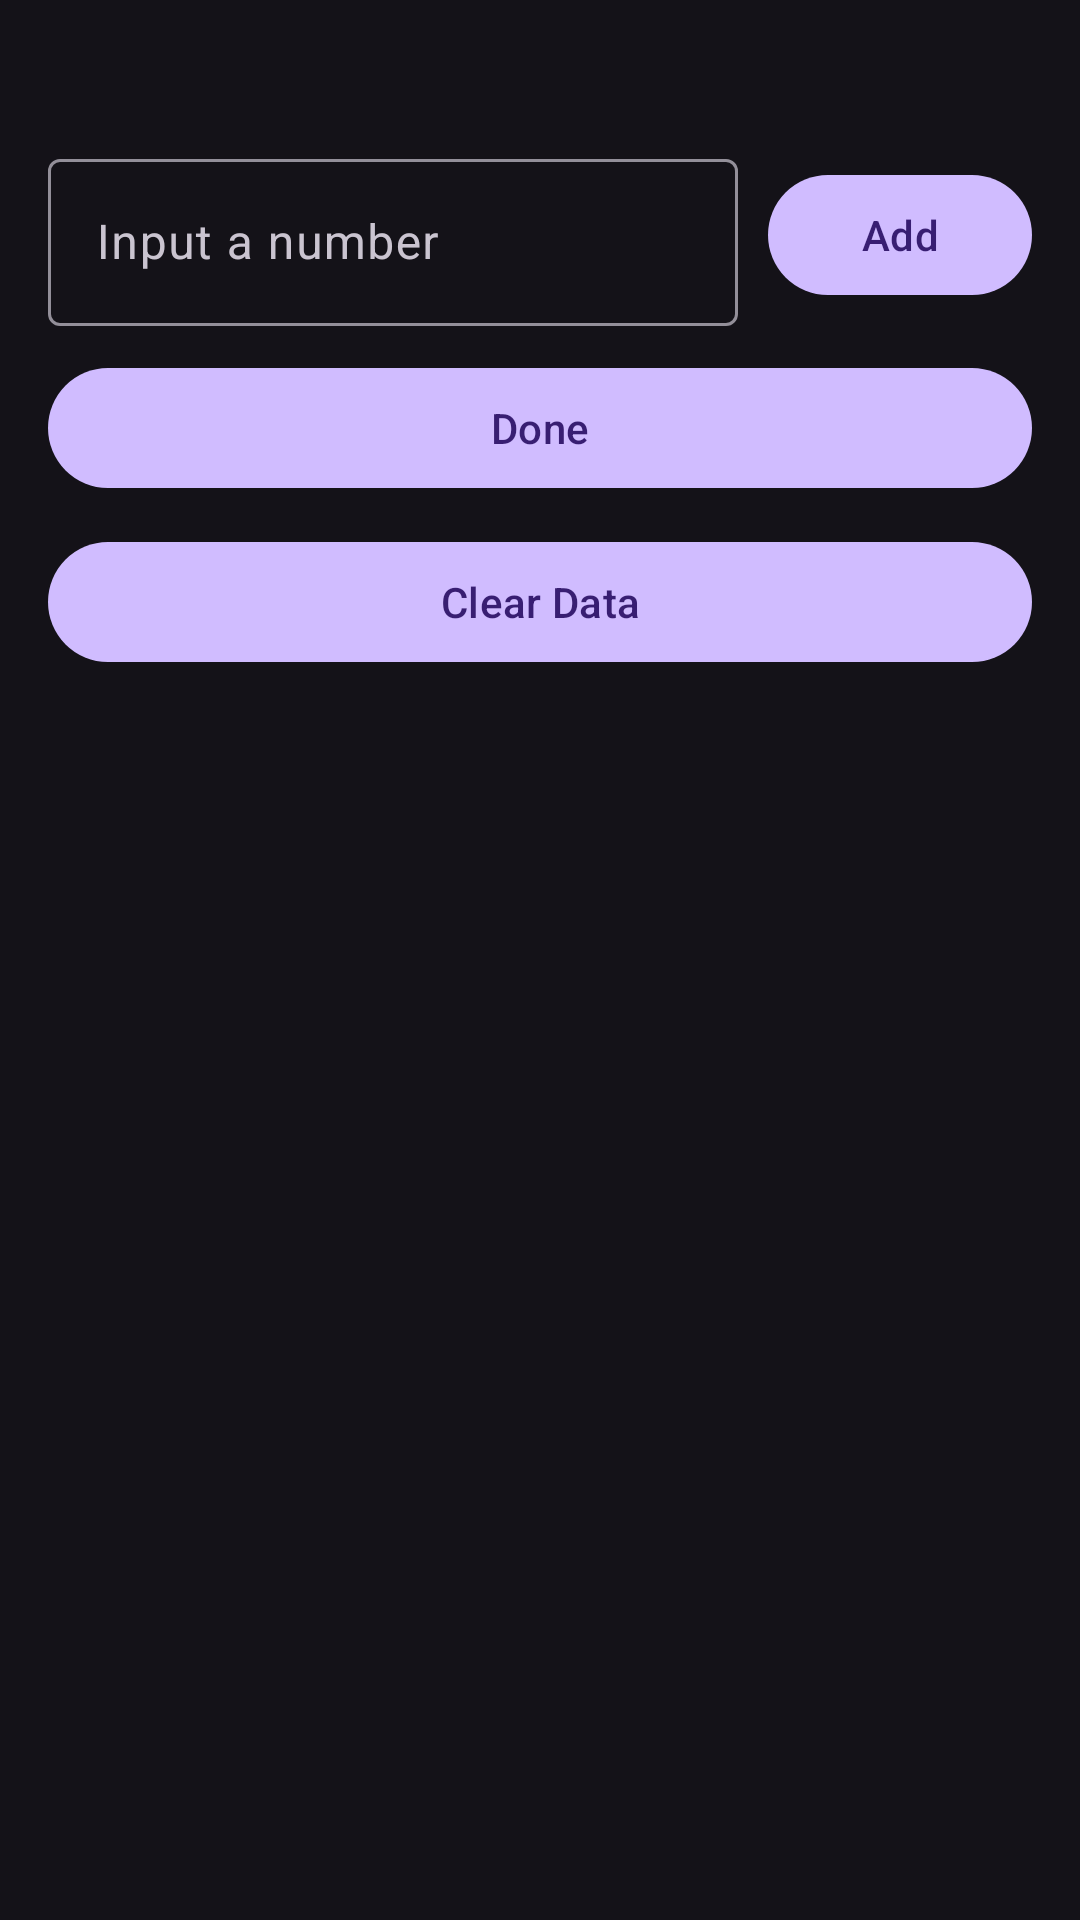

Reconstruct the res/layout file that produces this screen, plus the resources it refers to.
<!-- AndroidManifest.xml: application theme Theme.ProntoCodingAssignment -->
<!-- res/layout/fragment_main.xml -->
<?xml version="1.0" encoding="utf-8"?>
<androidx.constraintlayout.widget.ConstraintLayout xmlns:android="http://schemas.android.com/apk/res/android"
    xmlns:app="http://schemas.android.com/apk/res-auto"
    xmlns:tools="http://schemas.android.com/tools"
    android:layout_width="match_parent"
    android:layout_height="match_parent"
    android:padding="16dp">

    <TextView
        android:id="@+id/data"
        android:layout_width="match_parent"
        android:layout_height="wrap_content"
        android:scrollbars="vertical"
        android:textAlignment="center"
        android:textAppearance="?textAppearanceBody1"
        app:layout_constrainedHeight="true"
        app:layout_constraintBottom_toTopOf="@id/textField"
        app:layout_constraintTop_toTopOf="parent"
        app:layout_constraintVertical_bias="0"
        app:layout_constraintVertical_chainStyle="packed"
        tools:text="TODO" />

    <com.google.android.material.textfield.TextInputLayout
        android:id="@+id/textField"
        android:layout_width="0dp"
        android:layout_height="wrap_content"
        android:layout_marginTop="10dp"
        android:hint="Input a number"
        app:layout_constraintBottom_toTopOf="@id/buttonDone"
        app:layout_constraintEnd_toStartOf="@id/buttonAdd"
        app:layout_constraintStart_toStartOf="parent"
        app:layout_constraintTop_toBottomOf="@id/data">

        <com.google.android.material.textfield.TextInputEditText
            android:layout_width="match_parent"
            android:layout_height="wrap_content"
            android:inputType="number" />

    </com.google.android.material.textfield.TextInputLayout>

    <com.google.android.material.button.MaterialButton
        android:id="@+id/buttonAdd"
        android:layout_width="wrap_content"
        android:layout_height="wrap_content"
        android:layout_marginStart="10dp"
        android:text="Add"
        app:layout_constraintBottom_toBottomOf="@id/textField"
        app:layout_constraintEnd_toEndOf="parent"
        app:layout_constraintStart_toEndOf="@id/textField"
        app:layout_constraintTop_toTopOf="@id/textField" />

    <com.google.android.material.button.MaterialButton
        android:id="@+id/buttonDone"
        android:layout_width="match_parent"
        android:layout_height="wrap_content"
        android:layout_marginTop="10dp"
        android:text="Done"
        app:layout_constraintBottom_toTopOf="@id/buttonClear"
        app:layout_constraintTop_toBottomOf="@id/textField" />

    <com.google.android.material.button.MaterialButton
        android:id="@+id/buttonClear"
        android:layout_width="match_parent"
        android:layout_height="wrap_content"
        android:layout_marginTop="10dp"
        android:text="Clear Data"
        app:layout_constraintBottom_toBottomOf="parent"
        app:layout_constraintTop_toBottomOf="@id/buttonDone" />

</androidx.constraintlayout.widget.ConstraintLayout>
<!-- resources referenced by this layout -->
<resources>
  <style name="Theme.ProntoCodingAssignment" parent="Base.Theme.ProntoCodingAssignment" />
  <style name="Base.Theme.ProntoCodingAssignment" parent="Theme.Material3.Dark">
          
          
      </style>
</resources>
